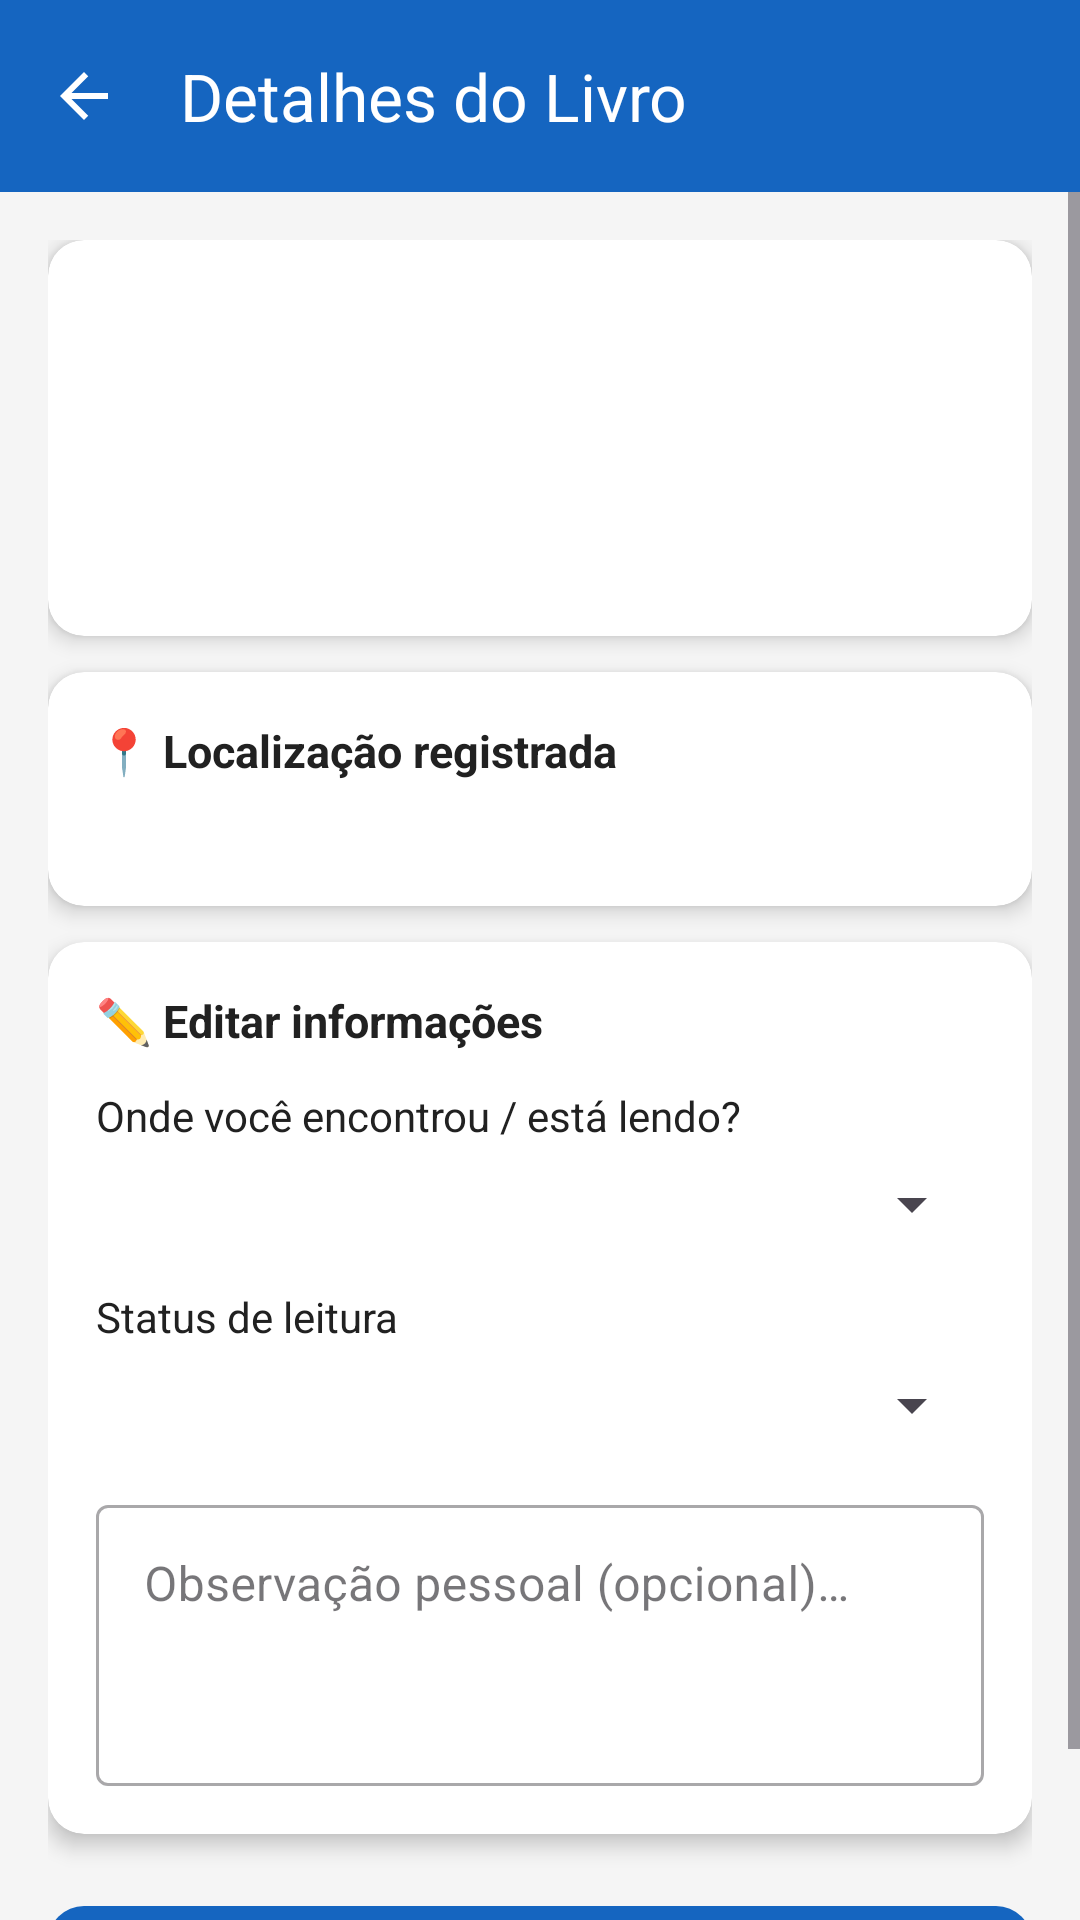

Here is an Android app screen rendered from its layout file. Give the layout XML and the strings, colors and styles it references.
<!-- AndroidManifest.xml: application theme Theme.MyApplicationAF -->
<!-- res/layout/activity_detalhe_edicao.xml -->
<?xml version="1.0" encoding="utf-8"?>
<androidx.coordinatorlayout.widget.CoordinatorLayout
    xmlns:android="http://schemas.android.com/apk/res/android"
    xmlns:app="http://schemas.android.com/apk/res-auto"
    android:layout_width="match_parent"
    android:layout_height="match_parent"
    android:background="@color/cinza_fundo">

    <com.google.android.material.appbar.AppBarLayout
        android:layout_width="match_parent"
        android:layout_height="wrap_content">

        <androidx.appcompat.widget.Toolbar
            android:id="@+id/toolbar"
            android:layout_width="match_parent"
            android:layout_height="?attr/actionBarSize"
            android:background="@color/colorPrimary"
            android:theme="@style/ThemeOverlay.AppCompat.Dark.ActionBar"
            app:navigationIcon="@drawable/ic_arrow_back"
            app:title="Detalhes do Livro"
            app:titleTextColor="@color/white" />

    </com.google.android.material.appbar.AppBarLayout>

    <ScrollView
        android:layout_width="match_parent"
        android:layout_height="match_parent"
        app:layout_behavior="@string/appbar_scrolling_view_behavior">

        <LinearLayout
            android:layout_width="match_parent"
            android:layout_height="wrap_content"
            android:orientation="vertical"
            android:padding="16dp">

            
            <androidx.cardview.widget.CardView
                android:layout_width="match_parent"
                android:layout_height="wrap_content"
                android:layout_marginBottom="12dp"
                app:cardElevation="4dp"
                app:cardCornerRadius="12dp"
                app:cardBackgroundColor="@color/white">

                <LinearLayout
                    android:layout_width="match_parent"
                    android:layout_height="wrap_content"
                    android:orientation="horizontal"
                    android:padding="16dp">

                    <ImageView
                        android:id="@+id/iv_capa"
                        android:layout_width="72dp"
                        android:layout_height="100dp"
                        android:scaleType="centerCrop"
                        android:layout_marginEnd="16dp"
                        android:contentDescription="Capa" />

                    <LinearLayout
                        android:layout_width="0dp"
                        android:layout_height="wrap_content"
                        android:layout_weight="1"
                        android:orientation="vertical"
                        android:gravity="center_vertical">

                        <TextView
                            android:id="@+id/tv_titulo"
                            android:layout_width="match_parent"
                            android:layout_height="wrap_content"
                            android:textSize="16sp"
                            android:textStyle="bold"
                            android:textColor="#212121"
                            android:maxLines="3"
                            android:ellipsize="end" />

                        <TextView
                            android:id="@+id/tv_autores"
                            android:layout_width="match_parent"
                            android:layout_height="wrap_content"
                            android:textSize="13sp"
                            android:textColor="@color/cinza_texto_secundario"
                            android:layout_marginTop="4dp"
                            android:maxLines="2" />

                        <TextView
                            android:id="@+id/tv_editora_ano"
                            android:layout_width="match_parent"
                            android:layout_height="wrap_content"
                            android:textSize="12sp"
                            android:textColor="@color/cinza_texto_secundario"
                            android:layout_marginTop="2dp" />

                    </LinearLayout>
                </LinearLayout>
            </androidx.cardview.widget.CardView>

            
            <androidx.cardview.widget.CardView
                android:layout_width="match_parent"
                android:layout_height="wrap_content"
                android:layout_marginBottom="12dp"
                app:cardElevation="4dp"
                app:cardCornerRadius="12dp"
                app:cardBackgroundColor="@color/white">

                <LinearLayout
                    android:layout_width="match_parent"
                    android:layout_height="wrap_content"
                    android:orientation="vertical"
                    android:padding="16dp">

                    <TextView
                        android:layout_width="wrap_content"
                        android:layout_height="wrap_content"
                        android:text="📍 Localização registrada"
                        android:textSize="15sp"
                        android:textStyle="bold"
                        android:textColor="#212121"
                        android:layout_marginBottom="8dp" />

                    <TextView
                        android:id="@+id/tv_coordenadas"
                        android:layout_width="match_parent"
                        android:layout_height="wrap_content"
                        android:textSize="13sp"
                        android:textColor="@color/colorPrimary"
                        android:fontFamily="monospace" />

                    <TextView
                        android:id="@+id/tv_endereco"
                        android:layout_width="match_parent"
                        android:layout_height="wrap_content"
                        android:textSize="13sp"
                        android:textColor="@color/cinza_texto_secundario"
                        android:layout_marginTop="4dp"
                        android:visibility="gone" />

                </LinearLayout>
            </androidx.cardview.widget.CardView>

            
            <androidx.cardview.widget.CardView
                android:layout_width="match_parent"
                android:layout_height="wrap_content"
                android:layout_marginBottom="12dp"
                app:cardElevation="4dp"
                app:cardCornerRadius="12dp"
                app:cardBackgroundColor="@color/white">

                <LinearLayout
                    android:layout_width="match_parent"
                    android:layout_height="wrap_content"
                    android:orientation="vertical"
                    android:padding="16dp">

                    <TextView
                        android:layout_width="wrap_content"
                        android:layout_height="wrap_content"
                        android:text="✏️ Editar informações"
                        android:textSize="15sp"
                        android:textStyle="bold"
                        android:textColor="#212121"
                        android:layout_marginBottom="12dp" />

                    <TextView
                        android:layout_width="wrap_content"
                        android:layout_height="wrap_content"
                        android:text="@string/label_situacao"
                        android:textSize="14sp"
                        android:textColor="#212121"
                        android:layout_marginBottom="8dp" />

                    <Spinner
                        android:id="@+id/spinner_situacao"
                        android:layout_width="match_parent"
                        android:layout_height="wrap_content"
                        android:layout_marginBottom="16dp" />

                    <TextView
                        android:layout_width="wrap_content"
                        android:layout_height="wrap_content"
                        android:text="@string/label_status"
                        android:textSize="14sp"
                        android:textColor="#212121"
                        android:layout_marginBottom="8dp" />

                    <Spinner
                        android:id="@+id/spinner_status"
                        android:layout_width="match_parent"
                        android:layout_height="wrap_content"
                        android:layout_marginBottom="16dp" />

                    <com.google.android.material.textfield.TextInputLayout
                        android:layout_width="match_parent"
                        android:layout_height="wrap_content"
                        style="@style/Widget.MaterialComponents.TextInputLayout.OutlinedBox"
                        android:hint="@string/hint_observacao">

                        <com.google.android.material.textfield.TextInputEditText
                            android:id="@+id/et_observacao"
                            android:layout_width="match_parent"
                            android:layout_height="wrap_content"
                            android:inputType="textMultiLine"
                            android:lines="3"
                            android:gravity="top|start" />

                    </com.google.android.material.textfield.TextInputLayout>

                </LinearLayout>
            </androidx.cardview.widget.CardView>

            
            <com.google.android.material.button.MaterialButton
                android:id="@+id/btn_salvar_alteracoes"
                android:layout_width="match_parent"
                android:layout_height="56dp"
                android:text="@string/btn_salvar_alteracoes"
                android:textSize="16sp"
                android:layout_marginTop="8dp"
                app:cornerRadius="12dp" />

            <ProgressBar
                android:id="@+id/progress_salvar"
                android:layout_width="wrap_content"
                android:layout_height="wrap_content"
                android:layout_gravity="center_horizontal"
                android:visibility="gone"
                android:layout_marginTop="8dp" />

        </LinearLayout>
    </ScrollView>

</androidx.coordinatorlayout.widget.CoordinatorLayout>
<!-- resources referenced by this layout -->
<resources>
  <color name="cinza_fundo">#F5F5F5</color>
  <color name="cinza_texto_secundario">#757575</color>
  <color name="colorPrimary">#1565C0</color>
  <color name="white">#FFFFFFFF</color>
  <!-- drawable ic_arrow_back (drawable) -->
  <vector xmlns:android="http://schemas.android.com/apk/res/android"
      android:width="24dp"
      android:height="24dp"
      android:viewportWidth="24"
      android:viewportHeight="24"
      android:tint="@color/white">
      <path
          android:fillColor="@android:color/white"
          android:pathData="M20,11H7.83l5.59,-5.59L12,4l-8,8 8,8
          1.41,-1.41L7.83,13H20v-2z"/>
  </vector>
  <string name="btn_salvar_alteracoes">Salvar Alterações</string>
  <string name="hint_observacao">Observação pessoal (opcional)…</string>
  <string name="label_situacao">Onde você encontrou / está lendo?</string>
  <string name="label_status">Status de leitura</string>
  <style name="Theme.MyApplicationAF" parent="Base.Theme.MyApplicationAF" />
  <style name="Base.Theme.MyApplicationAF" parent="Theme.Material3.DayNight.NoActionBar">
          <item name="colorPrimary">@color/colorPrimary</item>
          <item name="colorPrimaryDark">@color/colorPrimaryDark</item>
          <item name="colorAccent">@color/colorAccent</item>
      </style>
  <color name="colorPrimaryDark">#0D47A1</color>
  <color name="colorAccent">#FF6F00</color>
</resources>
